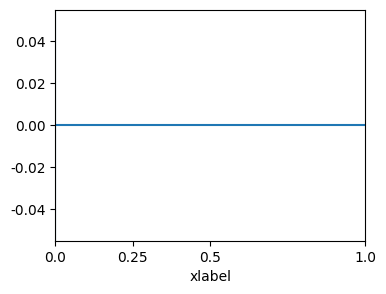

The script that saved this image:
import numpy as np
import matplotlib.pyplot as plt
plt.rcParams['font.size'] = 10.0
plt.rcParams['font.family'] = 'Arial'
plt.rcParams['mathtext.fontset'] = 'stix'
plt.rcParams['pdf.fonttype'] = 42 # TrueType editable in Illustrator
plt.rcParams['ps.fonttype'] = 42

fig, ax = plt.subplots(figsize=(4,3))
ax.plot()
ax.set_xlim([0,1])
ax.set_xlabel('xlabel')
ax.set_xticks([0.0000, 0.25000, 0.5000, 1.0000])
ax.set_xticklabels([0.0, 0.25, 0.5, 1.0])

ax.axhline()
ax.axvline()

